Run: headless pygame with SDL's dummy video driver; simulated clock (each Clock.tick advances the game by its frame time, no real sleeping); random seed 0; keys injected as events and as key.get_pressed() state; no mouse input.
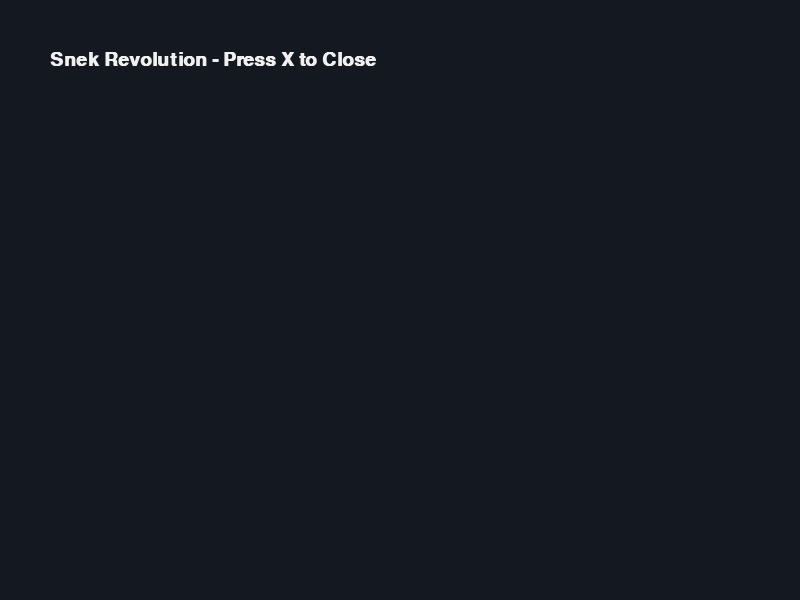
Frame 1 of 4 · flips 1–60 · no input
Frame 2 of 4 · flips 61–180 · tapped SPACE, RETURN · held RIGHT (→), D · screen unchanged from frame 1, image omitted
Frame 3 of 4 · flips 181–300 · held DOWN (↓), S · screen unchanged from frame 2, image omitted
Frame 4 of 4 · flips 301–420 · held LEFT (←), A, UP (↑), W · screen unchanged from frame 3, image omitted

The pygame program that drew these frames:

import pygame

# Initialize Pygame modules
pygame.init()

# Game Constants
SCREEN_WIDTH = 800
SCREEN_HEIGHT = 600
FRAME_RATE = 60

# Color Definitions
COLOR_BG = (20, 24, 33)
COLOR_TEXT = (240, 240, 240)

# Window Setup
screen = pygame.display.set_mode((SCREEN_WIDTH, SCREEN_HEIGHT))
pygame.display.set_caption("Snek Revolution - Alpha v0.1")
clock = pygame.time.Clock()

# Font Setup
main_font = pygame.font.SysFont("Arial", 28, bold=True)

# Main Game Loop
is_running = True
while is_running:
    # 1. Event Handling
    for event in pygame.event.get():
        if event.type == pygame.QUIT:
            is_running = False

    # 2. Render / Draw
    screen.fill(COLOR_BG)
    
    # Simple setup indicator
    title_surface = main_font.render("Snek Revolution - Press X to Close", True, COLOR_TEXT)
    screen.blit(title_surface, (50, 50))

    # Update Display
    pygame.display.flip()
    clock.tick(FRAME_RATE)

pygame.quit()
